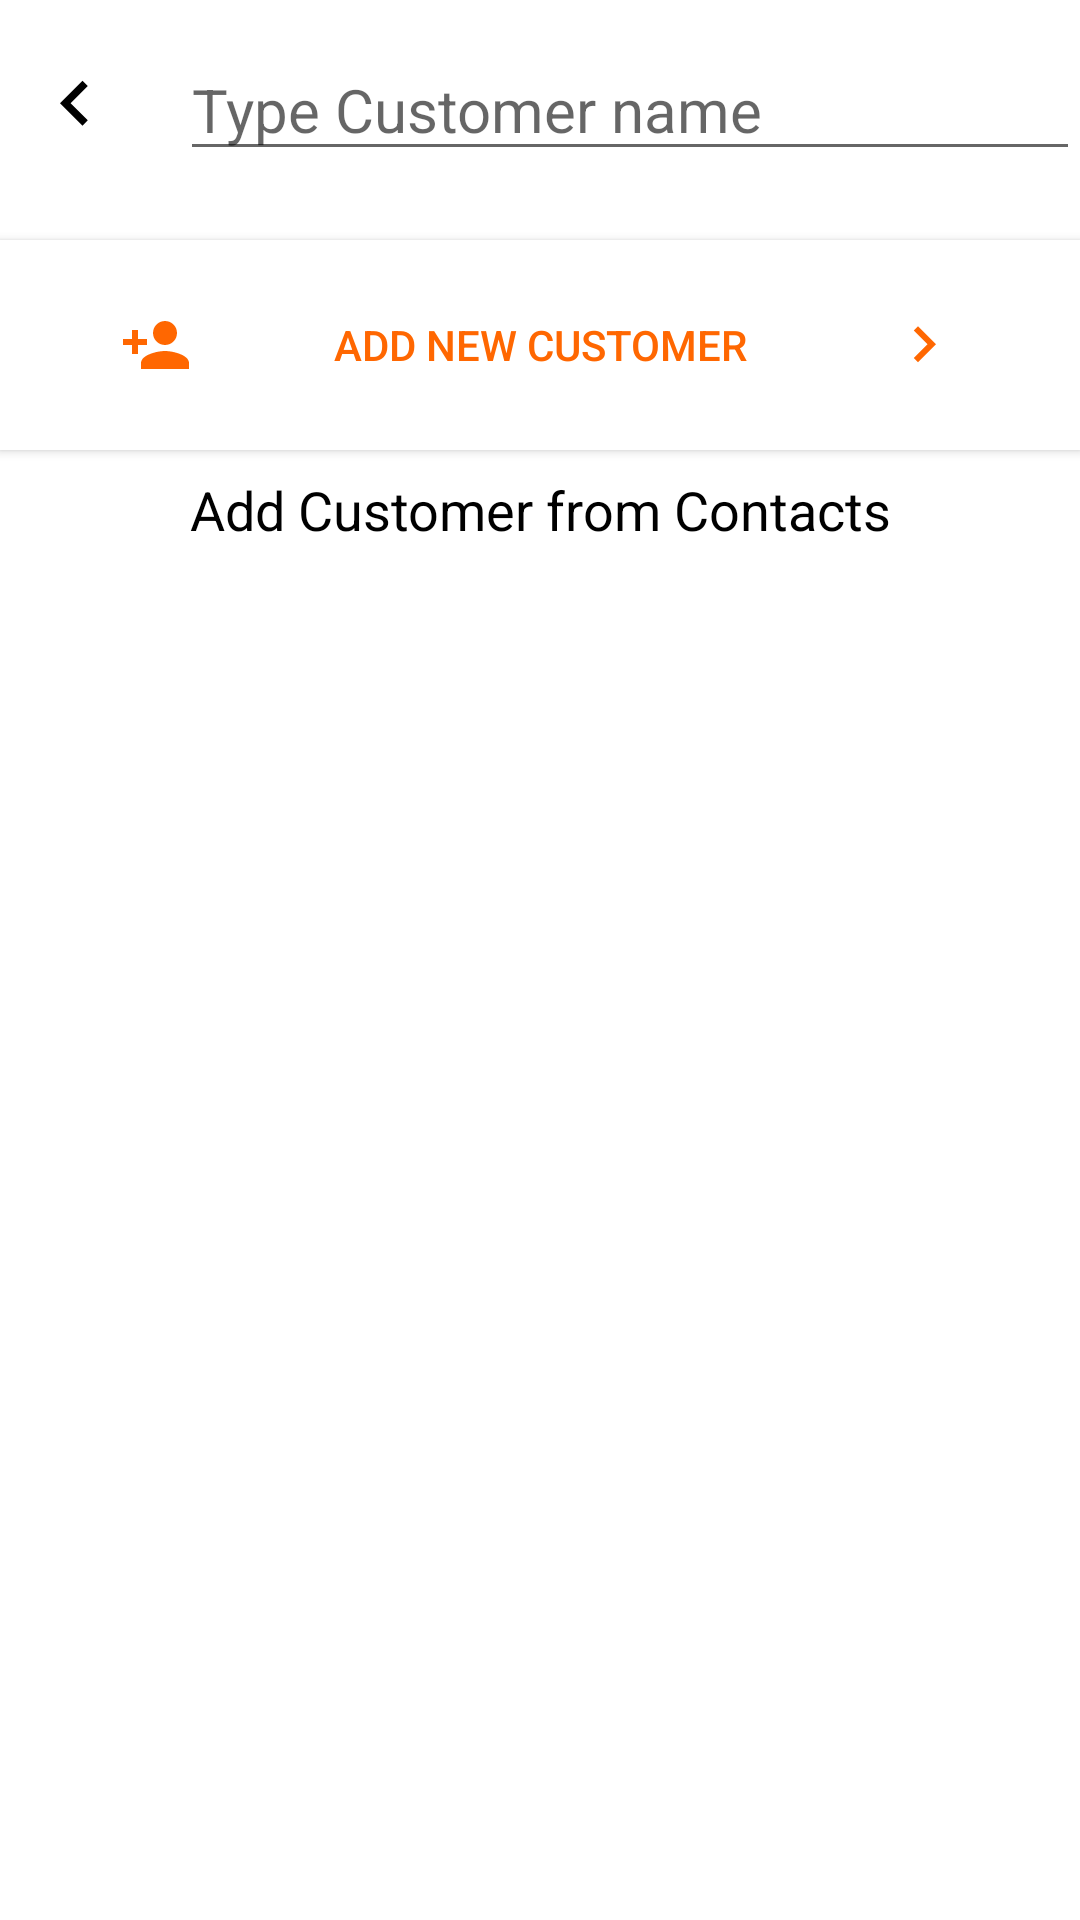

Produce the Android XML layout that renders to this screen, including the resource entries it uses.
<!-- AndroidManifest.xml: application theme Theme.DigiKhata -->
<!-- res/layout/activity_load_contacts.xml -->
<?xml version="1.0" encoding="utf-8"?>
<RelativeLayout xmlns:android="http://schemas.android.com/apk/res/android" xmlns:app="http://schemas.android.com/apk/res-auto" xmlns:aapt="http://schemas.android.com/aapt" android:layout_width="match_parent" android:layout_height="match_parent">
    <RelativeLayout android:id="@+id/top" android:background="#fff" android:layout_width="match_parent" android:layout_height="70dp">
        <EditText android:textSize="20dp" android:textColor="#000" android:id="@+id/search" android:layout_width="match_parent" android:layout_height="wrap_content" android:layout_marginLeft="60dp" android:hint="Type Customer name" android:layout_centerVertical="true"/>
        <Button android:id="@+id/backB" android:background="#fff" android:paddingTop="20dp" android:layout_width="50dp" android:layout_height="70dp" android:drawableTop="@drawable/ic_arrow_new_back" android:layout_centerVertical="true" style="@style/Widget.AppCompat.Button.Borderless"/>
    </RelativeLayout>
    <Button android:textColor="#ff6701" android:id="@+id/addManually" android:background="#fff" android:paddingLeft="40dp" android:paddingRight="40dp" android:layout_width="match_parent" android:layout_height="70dp" android:layout_marginTop="10dp" android:text="Add new customer" android:drawableLeft="@drawable/ic_person_add_black_24dp" android:drawableRight="@drawable/ic_keyyyy" android:layout_below="@+id/top"/>
    <TextView android:textSize="18dp" android:textColor="#000" android:gravity="center" android:layout_width="match_parent" android:layout_height="40dp" android:text="Add Customer from Contacts" android:layout_below="@+id/addManually"/>
    <ListView android:id="@+id/list" android:background="#fff" android:layout_width="match_parent" android:layout_height="wrap_content" android:layout_marginTop="40dp" android:layout_below="@+id/addManually"/>
</RelativeLayout>
<!-- resources referenced by this layout -->
<resources>
  <!-- drawable ic_arrow_new_back (drawable-v24) -->
  <?xml version="1.0" encoding="utf-8"?>
  <vector xmlns:android="http://schemas.android.com/apk/res/android" xmlns:app="http://schemas.android.com/apk/res-auto" xmlns:aapt="http://schemas.android.com/aapt" android:tint="#000" android:height="30dp" android:width="30dp" android:viewportWidth="24" android:viewportHeight="24">
      <path android:fillColor="#ff000000" android:pathData="M15.41,16.09l-4.58,-4.59 4.58,-4.59L14,5.5l-6,6 6,6z"/>
  </vector>
  <!-- drawable ic_keyyyy (drawable-v24) -->
  <?xml version="1.0" encoding="utf-8"?>
  <vector xmlns:android="http://schemas.android.com/apk/res/android" xmlns:app="http://schemas.android.com/apk/res-auto" xmlns:aapt="http://schemas.android.com/aapt" android:tint="#ff6701" android:height="24dp" android:width="24dp" android:viewportWidth="24" android:viewportHeight="24">
      <path android:fillColor="#ff000000" android:pathData="M8.59,16.34l4.58,-4.59 -4.58,-4.59L10,5.75l6,6 -6,6z"/>
  </vector>
  <!-- drawable ic_person_add_black_24dp (drawable-v24) -->
  <?xml version="1.0" encoding="utf-8"?>
  <vector xmlns:android="http://schemas.android.com/apk/res/android" xmlns:app="http://schemas.android.com/apk/res-auto" xmlns:aapt="http://schemas.android.com/aapt" android:tint="#ff6701" android:height="24dp" android:width="24dp" android:viewportWidth="24" android:viewportHeight="24">
      <path android:fillColor="#ff000000" android:pathData="M15,12c2.21,0 4,-1.79 4,-4s-1.79,-4 -4,-4 -4,1.79 -4,4 1.79,4 4,4zM6,10L6,7L4,7v3L1,10v2h3v3h2v-3h3v-2L6,10zM15,14c-2.67,0 -8,1.34 -8,4v2h16v-2c0,-2.66 -5.33,-4 -8,-4z"/>
  </vector>
  <style name="Theme.DigiKhata" parent="Theme.MaterialComponents.DayNight.NoActionBar">
          
          <item name="colorPrimary">@color/orange</item>
          <item name="colorPrimaryDark">@color/white</item>
          <item name="colorAccent">@color/orange</item>
  
          
          <item name="colorSecondary">@color/teal_200</item>
          <item name="colorSecondaryVariant">@color/teal_700</item>
          <item name="colorOnSecondary">@color/black</item>
          
          <item name="android:statusBarColor" tools:targetApi="l">?attr/colorAccent</item>
          
      </style>
  <color name="orange">#e8431a</color>
  <color name="white">#FFFFFFFF</color>
  
      // base APP theme colours -- material design principles
  <color name="teal_200">#FF03DAC5</color>
  <color name="teal_700">#FF018786</color>
  <color name="black">#FF000000</color>
</resources>
